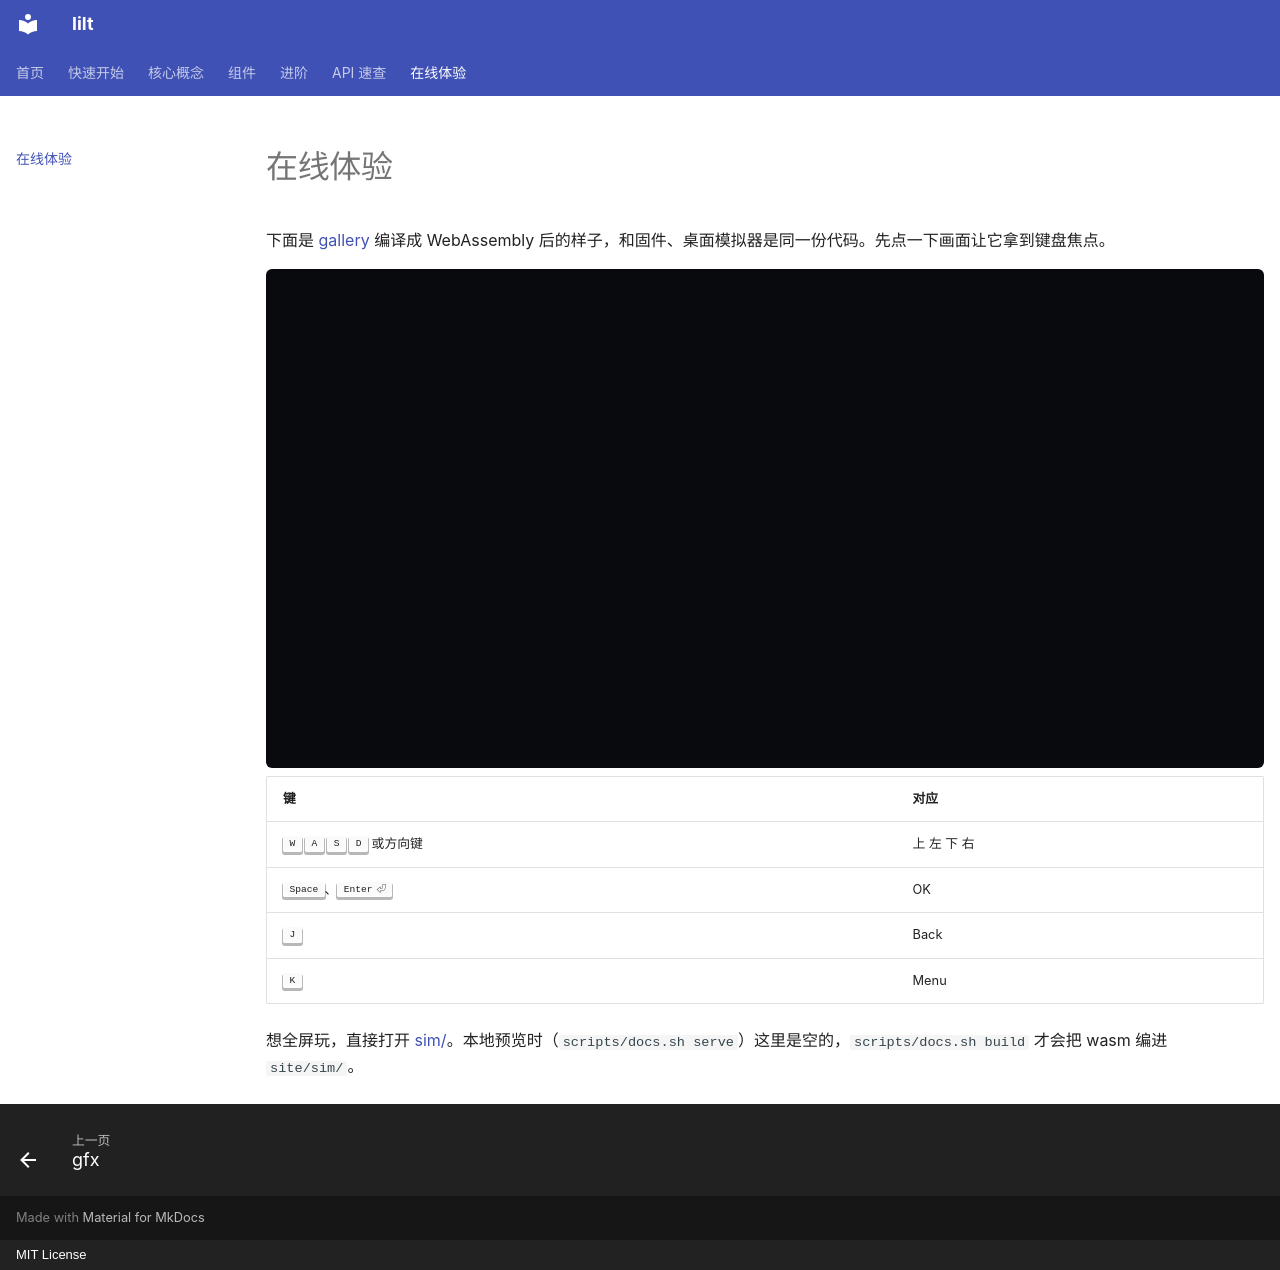

repository: chhongzh/lilt · page: play/index.html · generator: mkdocs · copyright: MIT License

---
hide:
  - toc
---

# 在线体验

下面是 [gallery](https://github.com/chhongzh/lilt/tree/main/examples/gallery) 编译成 WebAssembly 后的样子，和固件、桌面模拟器是同一份代码。先点一下画面让它拿到键盘焦点。

<iframe class="lilt-sim" src="../sim/" title="lilt gallery" loading="lazy"></iframe>

| 键 | 对应 |
| --- | --- |
| ++w++ ++a++ ++s++ ++d++ 或方向键 | 上 左 下 右 |
| ++space++、++enter++ | OK |
| ++j++ | Back |
| ++k++ | Menu |

想全屏玩，直接打开 <a href="../sim/" target="_blank">sim/</a>。本地预览时（`scripts/docs.sh serve`）这里是空的，`scripts/docs.sh build` 才会把 wasm 编进 `site/sim/`。
